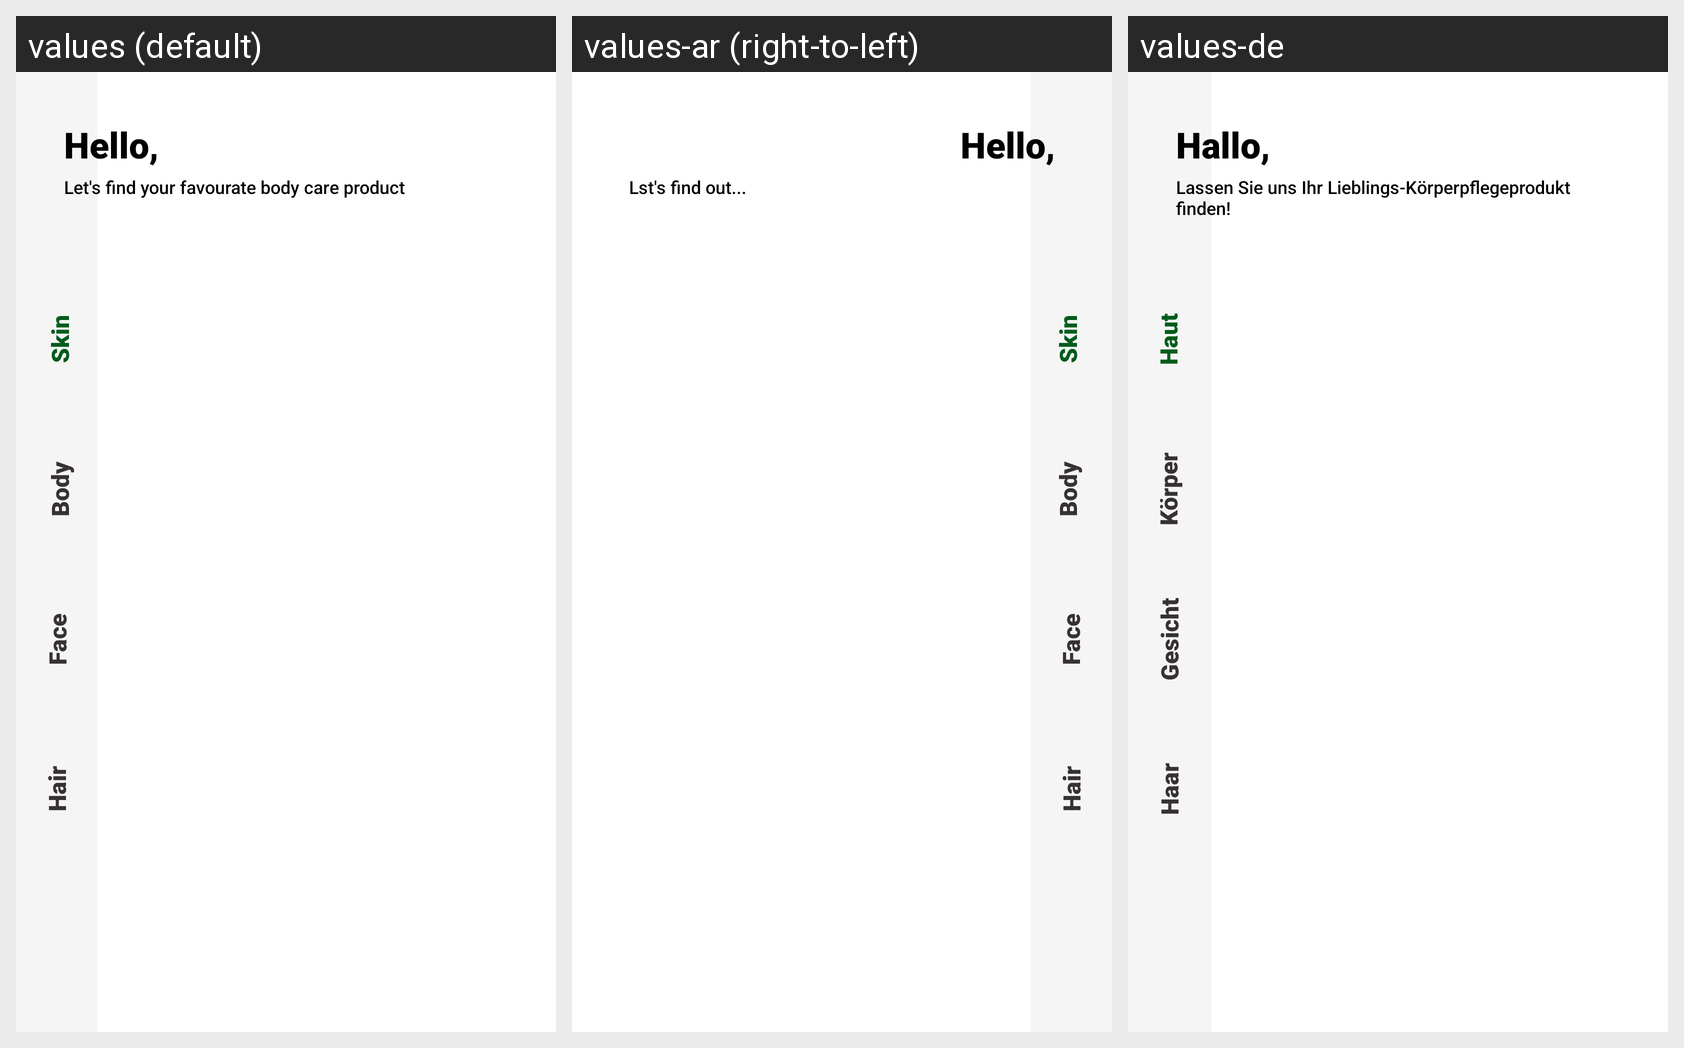

The same Android screen rendered under several of its app's locales, left to right. List the strings drawn on it with the default value and each locale's translation.
Android screen res/layout/activity_skin_page.xml rendered under 3 locales, left to right: values (default), values-ar (right-to-left), values-de. Device: Nexus 5 (rendered at 1080×1920; each locale shown at half size, 540×960, under a caption strip naming it); theme Theme.Ecommerce.
Strings drawn on this screen, with the default value and each locale's value (text and hints the layout hard-codes, and strings that could not be matched under every locale, appear in the picture but are not listed):

Face_Page
  values: Face
  values-ar: Face
  values-de: Gesicht

Skin_Page
  values: Skin
  values-ar: Skin
  values-de: Haut

Body_Page
  values: Body
  values-ar: Body
  values-de: Körper

Hair_Page
  values: Hair
  values-ar: Hair
  values-de: Haar

Hello
  values: Hello,
  values-ar: Hello, 
  values-de: Hallo,

welcome_Text
  values: Let's find your favourate body care product
  values-ar: Lst's find out...
  values-de: Lassen Sie uns Ihr Lieblings-Körperpflegeprodukt finden!
